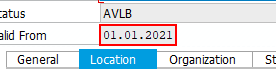
Task: Zehnder Library
Workflow: SAP_CheckWarranty

Step 1: get-text from 'Valid-From'
